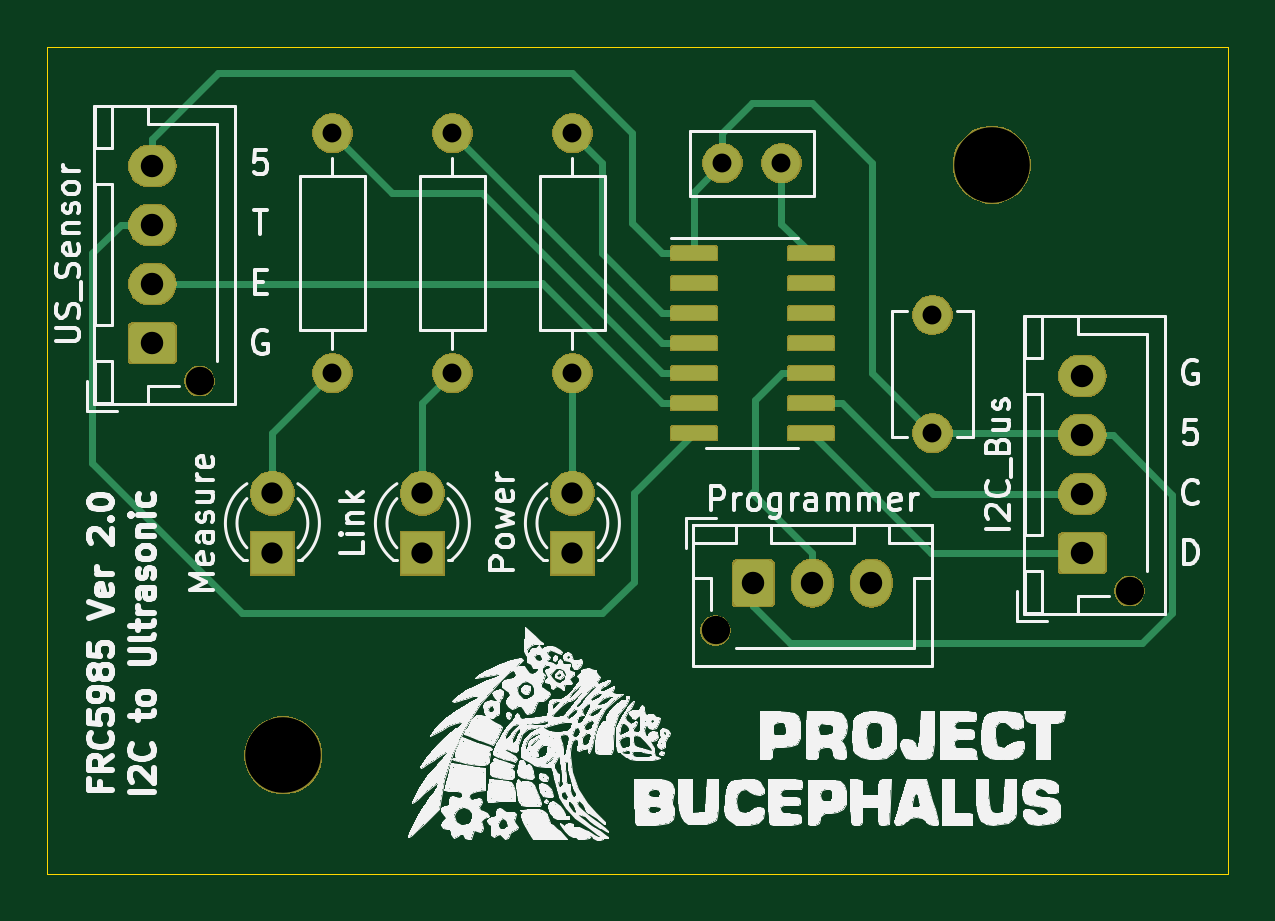
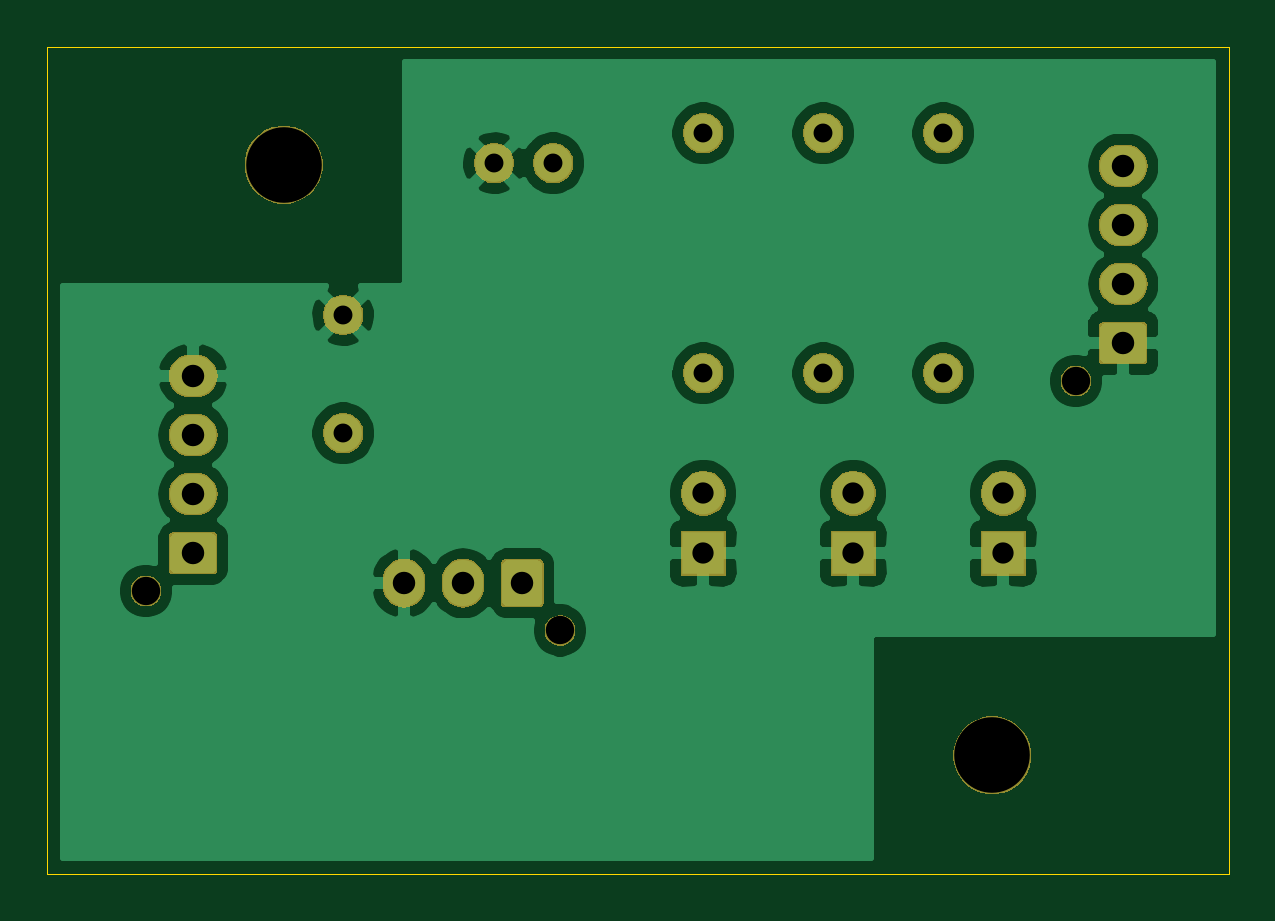
Circuit board: 9 layer files. Board 50.0 x 35.0 mm.
- bottom_copper: US_Board2-B_Cu.gbr (61008 bytes)
- bottom_mask: US_Board2-B_Mask.gbr (31082 bytes)
- bottom_silk: US_Board2-B_SilkS.gbr (506 bytes)
- outline: US_Board2-Edge_Cuts.gbr (709 bytes)
- top_copper: US_Board2-F_Cu.gbr (36778 bytes)
- top_mask: US_Board2-F_Mask.gbr (44906 bytes)
- top_silk: US_Board2-F_SilkS.gbr (176819 bytes)
- drill: US_Board2-NPTH.drl (394 bytes)
- drill: US_Board2-PTH.drl (754 bytes)

=== bottom_copper: US_Board2-B_Cu.gbr (61008 bytes, source omitted) ===
=== bottom_mask: US_Board2-B_Mask.gbr (31082 bytes, source omitted) ===
=== bottom_silk: US_Board2-B_SilkS.gbr ===
G04 #@! TF.GenerationSoftware,KiCad,Pcbnew,(5.1.5)-3*
G04 #@! TF.CreationDate,2021-02-26T20:31:09+11:00*
G04 #@! TF.ProjectId,US_Board2,55535f42-6f61-4726-9432-2e6b69636164,rev?*
G04 #@! TF.SameCoordinates,Original*
G04 #@! TF.FileFunction,Legend,Bot*
G04 #@! TF.FilePolarity,Positive*
%FSLAX46Y46*%
G04 Gerber Fmt 4.6, Leading zero omitted, Abs format (unit mm)*
G04 Created by KiCad (PCBNEW (5.1.5)-3) date 2021-02-26 20:31:09*
%MOMM*%
%LPD*%
G04 APERTURE LIST*
G04 APERTURE END LIST*
M02*

=== outline: US_Board2-Edge_Cuts.gbr ===
G04 #@! TF.GenerationSoftware,KiCad,Pcbnew,(5.1.5)-3*
G04 #@! TF.CreationDate,2021-02-26T20:31:09+11:00*
G04 #@! TF.ProjectId,US_Board2,55535f42-6f61-4726-9432-2e6b69636164,rev?*
G04 #@! TF.SameCoordinates,Original*
G04 #@! TF.FileFunction,Profile,NP*
%FSLAX46Y46*%
G04 Gerber Fmt 4.6, Leading zero omitted, Abs format (unit mm)*
G04 Created by KiCad (PCBNEW (5.1.5)-3) date 2021-02-26 20:31:09*
%MOMM*%
%LPD*%
G04 APERTURE LIST*
%ADD10C,0.050000*%
G04 APERTURE END LIST*
D10*
X120000000Y-105000000D02*
X120000000Y-70000000D01*
X170000000Y-105000000D02*
X120000000Y-105000000D01*
X170000000Y-70000000D02*
X170000000Y-105000000D01*
X120000000Y-70000000D02*
X170000000Y-70000000D01*
M02*

=== top_copper: US_Board2-F_Cu.gbr (36778 bytes, source omitted) ===
=== top_mask: US_Board2-F_Mask.gbr (44906 bytes, source omitted) ===
=== top_silk: US_Board2-F_SilkS.gbr (176819 bytes, source omitted) ===
=== drill: US_Board2-NPTH.drl ===
M48
; DRILL file {KiCad (5.1.5)-3} date 26/02/2021 8:30:56 PM
; FORMAT={-:-/ absolute / metric / decimal}
; #@! TF.CreationDate,2021-02-26T20:30:56+11:00
; #@! TF.GenerationSoftware,Kicad,Pcbnew,(5.1.5)-3
; #@! TF.FileFunction,NonPlated,1,2,NPTH
FMAT,2
METRIC
T1C1.200
T2C3.200
%
G90
G05
T1
X126.46Y-84.15
X148.3Y-94.71
X165.83Y-93.04
T2
X160.0Y-75.0
X130.0Y-100.0
T0
M30

=== drill: US_Board2-PTH.drl ===
M48
; DRILL file {KiCad (5.1.5)-3} date 26/02/2021 8:30:56 PM
; FORMAT={-:-/ absolute / metric / decimal}
; #@! TF.CreationDate,2021-02-26T20:30:56+11:00
; #@! TF.GenerationSoftware,Kicad,Pcbnew,(5.1.5)-3
; #@! TF.FileFunction,Plated,1,2,PTH
FMAT,2
METRIC
T1C0.800
T2C0.900
T3C0.950
%
G90
G05
T1
X148.59Y-74.93
X151.09Y-74.93
X157.48Y-81.36
X157.48Y-86.36
X142.24Y-73.66
X142.24Y-83.82
X132.08Y-73.66
X132.08Y-83.82
X137.16Y-73.66
X137.16Y-83.82
T2
X142.24Y-88.9
X142.24Y-91.44
X129.54Y-88.9
X129.54Y-91.44
X135.89Y-88.9
X135.89Y-91.44
T3
X124.46Y-75.05
X124.46Y-77.55
X124.46Y-80.05
X124.46Y-82.55
X149.9Y-92.71
X152.4Y-92.71
X154.9Y-92.71
X163.83Y-83.94
X163.83Y-86.44
X163.83Y-88.94
X163.83Y-91.44
T0
M30

